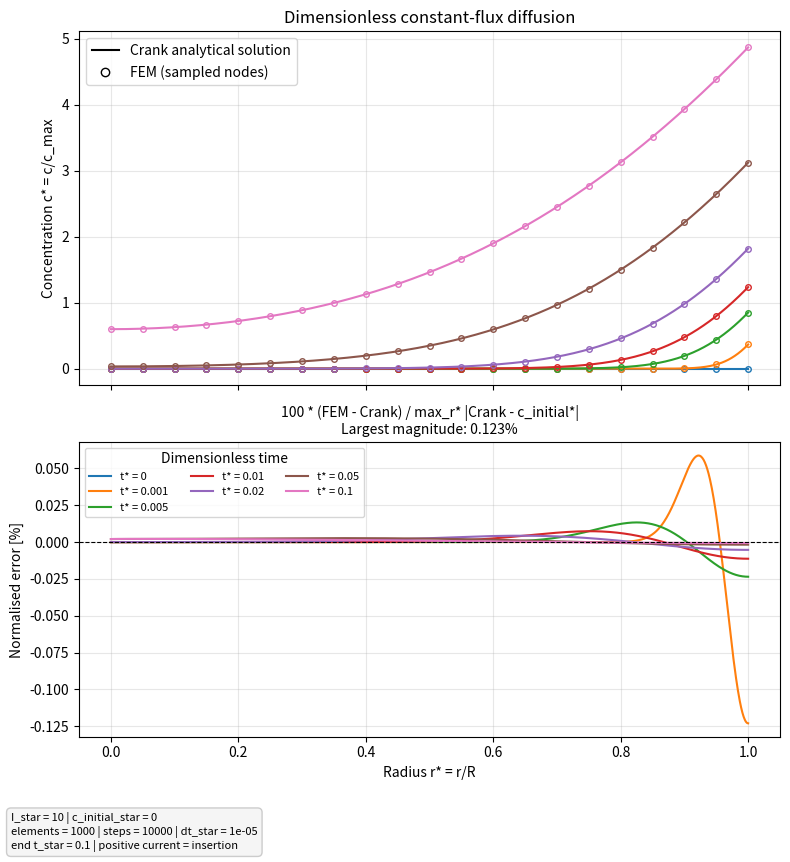

Source code (Python): (Note: this script raises an exception after producing the figure.)
import numpy as np
import matplotlib.pyplot as plt
from pathlib import Path

# ==================== DIMENSIONLESS INPUTS ====================
# c_star = c/c_max (zero reference concentration).
# I_star = R*i/(F*D*c_max) = R*j/(D*c_max).
# Positive I_star inserts lithium. The Crank comparison assumes constant current.
I_star = 10.0              # Main physical control parameter, dimensionless.
c_initial_star = 0.0      # Uniform initial concentration c_initial/c_max.
# Scaling does not enforce c_star <= 1; this linear model has no saturation law.

# Numerical settings (also dimensionless).
N1 = 1000                # Number of radial elements.
dt_star = 1e-5           # dt_star = D*dt/R**2.
n_steps = 10000          # End time t_star = n_steps*dt_star.
snapshot_steps = {0, 100, 500, 1000, 2000, 5000, n_steps}
plot_dpi = 180
plot_filename = "non_dimensional_comparison.png"
# ==================== END OF INPUTS ====================

# Validate inputs
if not np.isfinite(I_star):
    raise ValueError("I_star must be finite.")
if not np.isfinite(c_initial_star) or c_initial_star < 0:
    raise ValueError("c_initial_star must be finite and nonnegative.")
if not np.isfinite(dt_star) or dt_star <= 0:
    raise ValueError("dt_star must be finite and positive.")
if not isinstance(N1, (int, np.integer)) or N1 < 1:
    raise ValueError("N1 must be a positive integer.")
if not isinstance(n_steps, (int, np.integer)) or n_steps < 1:
    raise ValueError("n_steps must be a positive integer.")

# Set non-dimensional current input function
def current_star(t_star):
    """Constant dimensionless inward current, shared by FEM and Crank."""
    return I_star
## Time dependent current
# def current_star(t_star):
#     return 3 * I_star * t_star

# Derived dimensionless mesh quantities
N0 = N1 + 1       # Number of vertices
h_star = 1.0 / N1  # Dimensionless element length
pi = np.pi
r_star = np.linspace(0.0, 1.0, N0)
# Each element connects two neighbouring vertices
elements = np.column_stack((
    np.arange(N1),
    np.arange(1, N0),
))
# Initialise the FEM solution vector with the uniform initial concentration.
C_star = np.full((N0, 1), c_initial_star)

# Symmetric tridiagonal matrices: store the diagonal and one off-diagonal.
A_diag_star = np.zeros(N0)
A_off_star = np.zeros(N1)
M_diag_star = np.zeros(N0)
M_off_star = np.zeros(N1)
B_star = np.zeros((N0, 1))
# Three-point Gauss-Legendre quadrature on the reference element [-1, 1].
gauss_points = np.array([-np.sqrt(3 / 5), 0.0, np.sqrt(3 / 5)])
gauss_weights = np.array([5 / 9, 8 / 9, 5 / 9])


def local_element_matrices(rL_star, rR_star):
    """Integrate A_e and M_e numerically, including the radial r*^2 weight."""
    # Define the element length
    element_h_star = rR_star - rL_star
    # Define the Jacboian for the transformation from reference element [-1, 1] to [rL_star, rR_star]
    jacobian = element_h_star / 2  # dr*/dxi
    # Result for the derivative of the shape functions (phi = (1 +/- xi)/2) with respect to the reference coordinate xi
    dphi_dxi = np.array([-0.5, 0.5])
    # Transform the derivative to the physical coordinate r* using the chain rule: dphi/dr* = dphi/dxi * dxi/dr* = dphi/dxi / (dr*/dxi)
    dphi_dr_star = dphi_dxi / jacobian
    # Initialise the local matrices for the element
    A_e = np.zeros((2, 2))
    M_e = np.zeros((2, 2))
    # Perform numerical integration using Gauss-Legendre quadrature
    for xi_q, w_q in zip(gauss_points, gauss_weights):
        # Linear shape functions at this quadrature point.
        # Evaluate the shape functions at the parent-coordinate Gauss point xi_q
        phi = np.array([(1 - xi_q) / 2, (1 + xi_q) / 2])
        # Find corresponding physical radial coordinate
        r_q_star = rL_star + (1 + xi_q) * jacobian
        # Find integration weight for this quadrature point
        integration_weight = w_q * jacobian * r_q_star**2

        # M_ij += w_q (h*/2) phi_i phi_j (r_q*)^2.
        M_e += integration_weight * np.outer(phi, phi)
        # A_ij += w_q (h*/2) (dphi_i/dr*) (dphi_j/dr*) (r_q*)^2.
        A_e += integration_weight * np.outer(dphi_dr_star, dphi_dr_star)

    return A_e, M_e

# Asssemble the global matrices A and M from the local element matrices.
for e in range(N1):
    # Get the left and right radial coordinates of the element
    r_left = r_star[e]
    r_right = r_star[e + 1]

    # Compute the local element matrices for this element
    A_e, M_e = local_element_matrices(r_left, r_right)

    # Assemble directly into the nonzero diagonals.
    A_diag_star[e] += A_e[0, 0]
    A_diag_star[e + 1] += A_e[1, 1]
    A_off_star[e] += A_e[0, 1]
    M_diag_star[e] += M_e[0, 0]
    M_diag_star[e + 1] += M_e[1, 1]
    M_off_star[e] += M_e[0, 1]


def tridiagonal_matvec(diagonal, off_diagonal, values):
    """Multiply a symmetric tridiagonal matrix by a column vector."""
    # Multiply each row by the diagonal and off-diagonal contributions.
    result = diagonal[:, None] * values  
    result[:-1] += off_diagonal[:, None] * values[1:]
    result[1:] += off_diagonal[:, None] * values[:-1]
    return result


def factor_tridiagonal(diagonal, off_diagonal):
    """Compute K = L D L.T for symmetric positive-definite K.

    D_diag stores the diagonal of D; L_subdiag stores the subdiagonal of L.
    L has ones on its diagonal. Both factors are stored as 1D arrays.
    """
    # Copy the diagonal to avoid modifying the input.
    D_diag = diagonal.copy()
    # Initialise the subdiagonal of L.
    L_subdiag = np.empty_like(off_diagonal)
    # Loop over each row to compute the K = L D L.T factorisation.
    for row in range(len(off_diagonal)):
        # Compute the subdiagonal of L and update the diagonal of D.
        L_subdiag[row] = off_diagonal[row] / D_diag[row]
        D_diag[row + 1] -= L_subdiag[row] * off_diagonal[row]
    # Check that the resulting diagonal is positive definite.
    if not np.all(np.isfinite(D_diag)) or np.any(D_diag <= 0):
        raise ValueError("The diffusion matrix must be positive definite.")
    return D_diag, L_subdiag


def solve_tridiagonal(D_diag, L_subdiag, rhs):
    """Solve K x = rhs using D_diag and L_subdiag from K = L D L.T."""
    # Copy the right-hand side to avoid modifying the input.
    solution = rhs[:, 0].copy()
    # Forward substitution: L y = rhs. Lower triangular system here
    for row in range(1, len(D_diag)):
        # Starting at the second row, subtract the previous, already 
        # updated value multiplied by the corresponding entry of L
        solution[row] -= L_subdiag[row - 1] * solution[row - 1]
    # Diagonal solve: D z = y. 
    # Takes the y from the forward sub step and finds z.
    # Divide each value by the 
    # corresponding diagonal entry of D
    solution /= D_diag
    # Back substitution: L.T x = z. 
    # Takes the z from the diagonal solve and finds x.
    for row in range(len(D_diag) - 2, -1, -1):
        solution[row] -= L_subdiag[row] * solution[row + 1]
    # Solution to Ax = rhs ( or MC_dot + AC = B specifically) is now in solution. Return as a column vector.
    return solution[:, None]

def calculate_crank_roots(number_of_terms):
    """Find the positive roots beta_n of tan(beta_n) = beta_n.
    Uses bisection to find the roots in the intervals (n*pi, n*pi + pi/2) for n = 1, 2, ..., number_of_terms."""

    roots = np.zeros(number_of_terms)
    # Loop over each term to find the root.
    for n in range(1, number_of_terms + 1):

        # The nth positive root lies in this interval.
        left = n * np.pi
        right = n * np.pi + np.pi / 2

        # Repeatedly halve the interval containing the root.
        for iteration in range(60):
            # Compute the midpoint of the current interval.
            middle = (left + right) / 2

            # Evaluate the function at the left and middle points 
            # to determine which side of the interval contains the root.
            # Function is tan(beta) = beta so
            # Evaluate the function at the left point
            value_left = np.sin(left) - left * np.cos(left)
            # Evaluate the function at the middle point
            value_middle = np.sin(middle) - middle * np.cos(middle)
            # If the function has the same sign at left and middle, 
            # the root is in the right half of the interval.
            if value_left * value_middle > 0:
                left = middle
            else:
                # Otherwise, the root is in the left half of the interval.
                right = middle
        # The root is now isolated in the interval [left, right].
        roots[n - 1] = (left + right) / 2
    return roots
number_of_terms = 80
# Very early times require more modes to cancel the spatial polynomial accurately.
# Use enough terms that omitted modes decay below about exp(-36) at dt_star.
number_of_terms = max(
    number_of_terms, int(np.ceil(6 / (np.pi * np.sqrt(dt_star))))
) # The six here is just selected 
beta_roots = calculate_crank_roots(number_of_terms)
print(f"Crank reference terms: {number_of_terms}")

def crank_constant_flux_star(r_star, t_star, c0_star, I_star, beta_roots):
    """Analytical concentration for a sphere with constant inward flux.

    c*(r*, t*) = c0* + I* [3 t* + r*^2/2 - 3/10
                    - 2 sum_n g_n(r*) exp(-beta_n^2 t*) / beta_n^2]
    where g_n(r*) = sin(beta_n r*) / (r* sin(beta_n)) and
    tan(beta_n) = beta_n. The centre uses the finite limit of g_n.

    This solves dc*/dt* = (1/r*^2) d/dr*(r*^2 dc*/dr*) with
    dc*/dr*(0, t*) = 0, dc*/dr*(1, t*) = I*, and c*(r*, 0) = c0*.
    The infinite series is approximated using the supplied beta_roots.
    """

    x = np.asarray(r_star, dtype=float)

    # Check whether evaluating at the initial time.
    if t_star == 0:
        # Return the uniform initial concentration for all radii.
        return np.full_like(x, c0_star)

    # Accumulate the transient series, one mode at a time.
    series = np.zeros_like(x)

    for beta in beta_roots:
        # Each spatial mode is gn_x used to build the concentration profile. The series is summed over all modes.
        # g_n(x) = sin(beta*x) / (x*sin(beta)) = sinc(beta*x/pi) / sinc(beta/pi)
        # Using sinc also handles the centre x = 0 safely as np.sinc(0) = 1.
        spatial_mode = (
            np.sinc(beta * x / np.pi)
            / np.sinc(beta / np.pi)
        )
        # Inverse laplacian of the non-zero poles
        decay = np.exp(-beta**2 * t_star)
        # Add the contribution of this mode to the series.
        series += spatial_mode * decay / beta**2

    # The volume-average concentration increases with insertion.
    mean_concentration = c0_star + 3 * I_star * t_star

    # Spatial variation relative to the volume average.
    spatial_correction = I_star * (
        x**2 / 2 - 3 / 10 - 2 * series
    )

    return mean_concentration + spatial_correction

# K_star is constant: factor it once and reuse at every step.
K_diag_star = M_diag_star + dt_star * A_diag_star
K_off_star = M_off_star + dt_star * A_off_star
K_D_diag_star, K_L_subdiag_star = factor_tridiagonal(K_diag_star, K_off_star)

# Store the initial profile; later profiles_star are saved at snapshot_steps.
profiles_star = [(0.0, C_star.copy())]

# Array for time series
times_star = np.arange(n_steps + 1) * dt_star
# Record the outermost FEM node at EVERY step, not just the profile snapshots.
surface_concentrations_star = np.empty(n_steps + 1)
surface_concentrations_star[0] = C_star[-1, 0]

# Time stepping loop
for step in range(n_steps):
    # Advance time by one step
    time_star = (step + 1) * dt_star
    # Backward Euler evaluates the applied current at end of the last time step, at the new time_star.
    B_star[-1, 0] = current_star(time_star) # Last row of B_star is the applied flux at the surface
    rhs = tridiagonal_matvec(M_diag_star, M_off_star, C_star) + dt_star * B_star
    C_new_star = solve_tridiagonal(K_D_diag_star, K_L_subdiag_star, rhs)

    # Stop if the prescribed flux produces a negative nodal concentration.
    if np.min(C_new_star) < 0:
        raise ValueError(
            f"Negative dimensionless concentration at t_star = {time_star:g}: "
            "the prescribed flux has taken the solution outside its physical range."
        )
    # Calculate the rate of change of the concentration.
    dC_star_dt_star = (C_new_star - C_star) / dt_star
    # Update the concentration for the next time step.
    C_star = C_new_star
    # Record the surface concentration at the outermost node.
    surface_concentrations_star[step + 1] = C_star[-1, 0]
    # Save the profile at the requested snapshot steps or at the final step.
    if step + 1 in snapshot_steps or step + 1 == n_steps:
        profiles_star.append(((step + 1) * dt_star, C_star.copy()))



# ==================== PLOTTING ====================

# All plots and exported data below are dimensionless.
input_summary = (
    f"I_star = {I_star:g} | c_initial_star = {c_initial_star:g}\n"
    f"elements = {N1} | steps = {n_steps} | dt_star = {dt_star:g}\n"
    f"end t_star = {n_steps * dt_star:g} | positive current = insertion"
)

def add_input_summary(figure):
    footer_height = 0.25 + 0.18 * len(input_summary.splitlines())
    figure.set_size_inches(figure.get_figwidth(), figure.get_figheight() + footer_height)
    figure.text(0.02, 0.025, input_summary, ha="left", va="bottom", fontsize=8,
                bbox=dict(boxstyle="round,pad=0.4", facecolor="whitesmoke", edgecolor="0.8"))
    figure.tight_layout(rect=(0, footer_height / figure.get_figheight(), 1, 1))

fig, (ax, residual_ax) = plt.subplots(
    2, 1, sharex=True, figsize=(8, 8), gridspec_kw={"height_ratios": [1.2, 1]})
largest_normalised_error = None
profile_comparison_rows = []
for profile_index, (t_star, concentration_star) in enumerate(profiles_star):
    fem_values = concentration_star[:, 0]
    analytical_values = crank_constant_flux_star(
        r_star, t_star, c_initial_star, I_star, beta_roots)
    colour = plt.get_cmap("tab10")(profile_index % 10)
    ax.plot(r_star, analytical_values, linewidth=1.5, color=colour)
    ax.plot(r_star, fem_values, linestyle="none", marker="o", markersize=4,
            markerfacecolor="none", color=colour, markevery=max(1, N0 // 20))
    residual = fem_values - analytical_values
    # Keep values at every mesh node for direct numerical comparison.
    profile_comparison_rows.append(np.column_stack((
        np.full_like(r_star, t_star), r_star,
        fem_values, analytical_values, residual,
    )))
    scale = np.max(np.abs(analytical_values - c_initial_star))
    if scale > 0:
        normalised_error = 100 * residual / scale
        error_percent = np.max(np.abs(normalised_error))
        largest_normalised_error = max(largest_normalised_error or 0., error_percent)
        error_label = f"{error_percent:.6g}%"
    else:
        normalised_error = np.full_like(residual, np.nan)
        error_label = "undefined (zero analytical change)"
    residual_ax.plot(r_star, normalised_error, color=colour, label=f"t* = {t_star:g}")
    print(f"t_star = {t_star:g}: max |FEM - Crank| = {np.max(np.abs(residual)):.6e} "
          f"(dimensionless); maximum normalised error = {error_label}")

ax.plot([], [], "k-", label="Crank analytical solution")
ax.plot([], [], linestyle="none", marker="o", color="black", markerfacecolor="none",
        label="FEM (sampled nodes)")
ax.set_ylabel("Concentration c* = c/c_max")
ax.set_title("Dimensionless constant-flux diffusion")
ax.ticklabel_format(axis="y", style="plain", useOffset=False)
ax.grid(True, alpha=0.3)
ax.legend()
residual_ax.axhline(0, color="black", linewidth=0.8, linestyle="--")
residual_ax.set_xlabel("Radius r* = r/R")
residual_ax.set_ylabel("Normalised error [%]")
error_summary = (f"Largest magnitude: {largest_normalised_error:.3g}%"
                 if largest_normalised_error is not None else "Undefined: zero analytical change")
residual_ax.set_title("100 * (FEM - Crank) / max_r* |Crank - c_initial*|\n" + error_summary,
                      fontsize=10)
residual_ax.grid(True, alpha=0.3)
residual_ax.legend(title="Dimensionless time", ncol=3, fontsize=8)
add_input_summary(fig)
plot_path = Path(__file__).with_name(plot_filename)
fig.savefig(plot_path, dpi=plot_dpi)
profile_csv_path = plot_path.with_name(f"{plot_path.stem}_profiles.csv")
np.savetxt(
    profile_csv_path, np.vstack(profile_comparison_rows),
    delimiter=",", comments="",
    header="time_star,radius_star,FEM_c_star,Crank_c_star,FEM_minus_Crank_c_star",
)
# At r_star=1 every Crank spatial mode is one.
surface_series = np.zeros_like(times_star)
for beta in beta_roots:
    surface_series += np.exp(-beta**2 * times_star) / beta**2
analytical_surface_star = (c_initial_star + 3 * I_star * times_star
                           + I_star * (1/5 - 2*surface_series))
analytical_surface_star[0] = c_initial_star
surface_error_star = surface_concentrations_star - analytical_surface_star
surface_fig, (surface_ax, surface_error_ax) = plt.subplots(
    2, 1, sharex=True, figsize=(8, 7), gridspec_kw={"height_ratios": [1.2, 1]})
surface_ax.plot(times_star, analytical_surface_star, color="black", label="Crank analytical solution")
surface_ax.plot(times_star, surface_concentrations_star, linestyle="none", marker="o",
                markersize=4, markerfacecolor="none", color="tab:blue",
                markevery=max(1, n_steps // 25), label="FEM (sampled time steps)")
surface_ax.set_ylabel("Surface concentration c*(1,t*)")
surface_ax.set_title("Dimensionless particle surface concentration")
surface_ax.grid(True, alpha=0.3)
surface_ax.legend()
surface_error_ax.plot(times_star, surface_error_star, color="tab:blue")
surface_error_ax.axhline(0, color="black", linestyle="--", linewidth=0.8)
surface_error_ax.set_xlabel("Time t* = Dt/R^2")
surface_error_ax.set_ylabel("Surface FEM - Crank (dimensionless)")
surface_error_ax.set_title("Negative values mean FEM predicts a lower surface concentration", fontsize=10)
surface_error_ax.ticklabel_format(axis="y", style="sci", scilimits=(0,0), useOffset=False)
surface_error_ax.grid(True, alpha=0.3)
add_input_summary(surface_fig)
surface_plot_path = plot_path.with_name(f"{plot_path.stem}_surface.png")
surface_fig.savefig(surface_plot_path, dpi=plot_dpi)
surface_csv_path = plot_path.with_name(f"{plot_path.stem}_surface.csv")
np.savetxt(surface_csv_path,
           np.column_stack((times_star, surface_concentrations_star, analytical_surface_star, surface_error_star)),
           delimiter=",", comments="",
           header="time_star,FEM_surface_c_star,Crank_surface_c_star,FEM_minus_Crank_c_star")
for output_path in (plot_path, profile_csv_path,
                    surface_plot_path, surface_csv_path):
    print(f"Saved {output_path}")
print(f"Final FEM c_star at surface: {surface_concentrations_star[-1]:.10g}")
print(f"Final Crank c_star at surface: {analytical_surface_star[-1]:.10g}")
print(f"Maximum absolute dimensionless surface error: {np.max(np.abs(surface_error_star)):.3e}")
plt.show()
